Labelled photos from "IDID_cropped_224", an image-classification folder in alema416/HI4Lines_Insp. The possible labels are: broken, healthy.

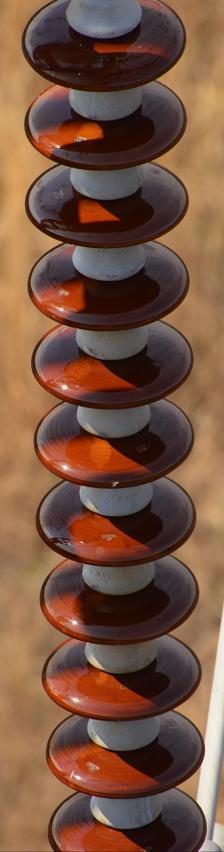
Label: healthy

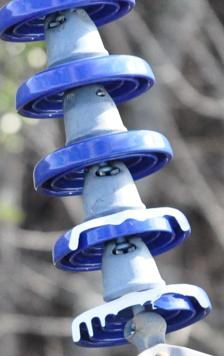
Label: broken

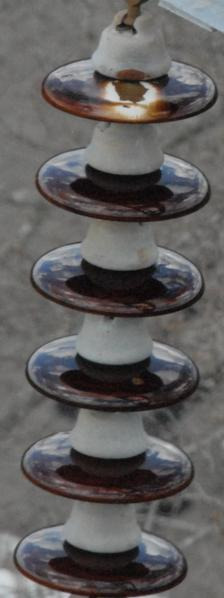
Label: healthy

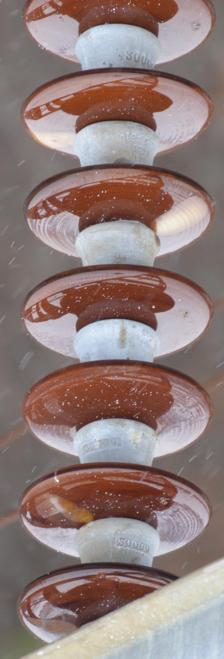
Label: healthy

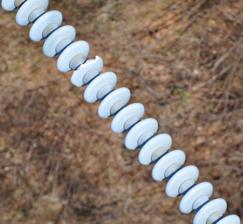
Label: broken

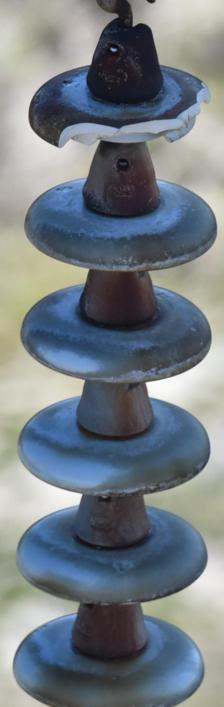
Label: broken
